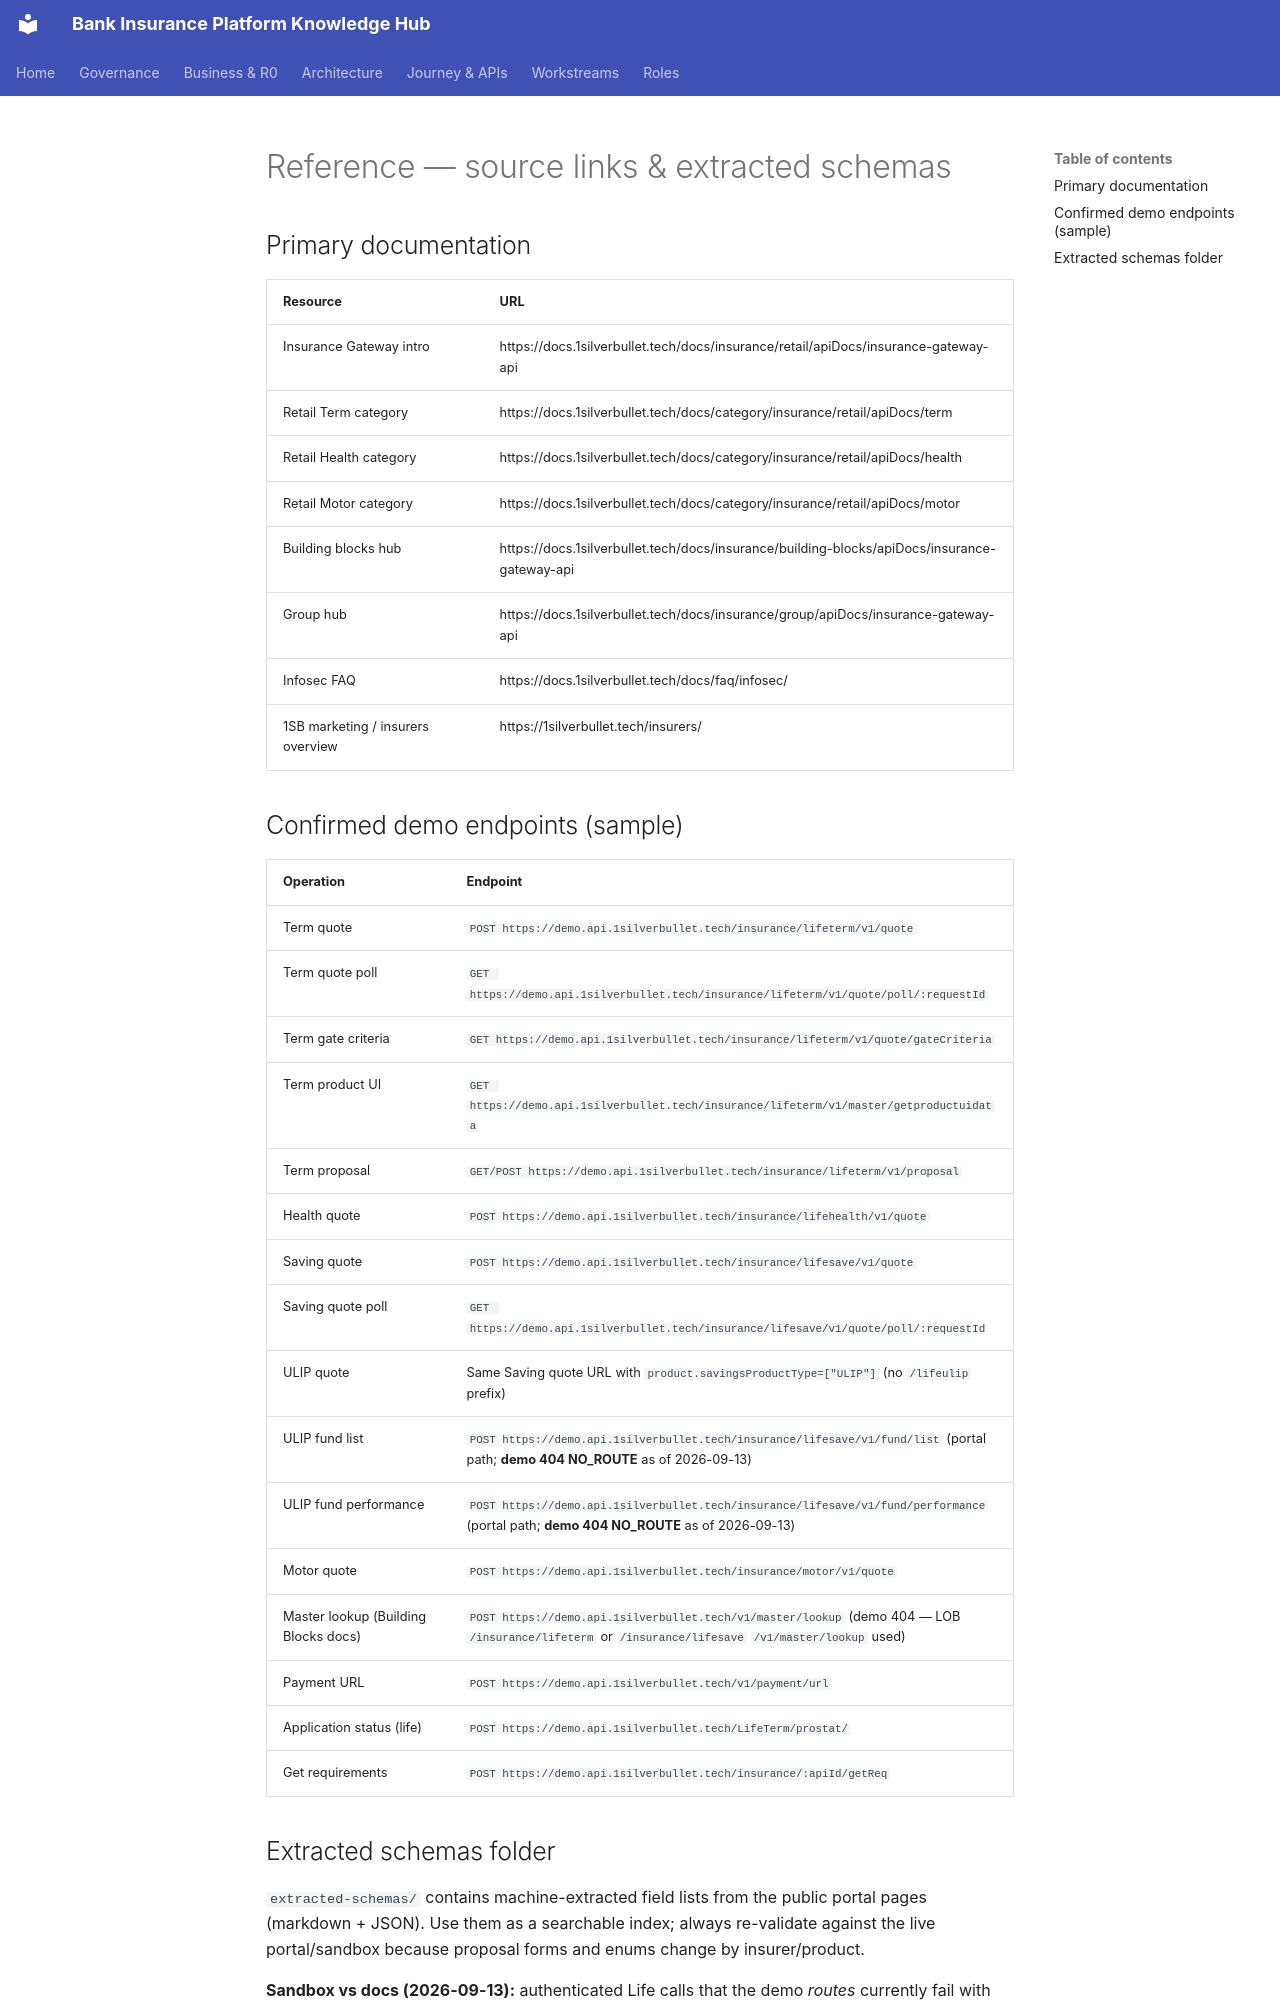

repository: Mahesh38/bank-insurance-platform · page: 1sb-insurance-integration/reference/SOURCE-LINKS/index.html · generator: mkdocs

# Reference — source links & extracted schemas

## Primary documentation

| Resource | URL |
|----------|-----|
| Insurance Gateway intro | https://docs.1silverbullet.tech/docs/insurance/retail/apiDocs/insurance-gateway-api |
| Retail Term category | https://docs.1silverbullet.tech/docs/category/insurance/retail/apiDocs/term |
| Retail Health category | https://docs.1silverbullet.tech/docs/category/insurance/retail/apiDocs/health |
| Retail Motor category | https://docs.1silverbullet.tech/docs/category/insurance/retail/apiDocs/motor |
| Building blocks hub | https://docs.1silverbullet.tech/docs/insurance/building-blocks/apiDocs/insurance-gateway-api |
| Group hub | https://docs.1silverbullet.tech/docs/insurance/group/apiDocs/insurance-gateway-api |
| Infosec FAQ | https://docs.1silverbullet.tech/docs/faq/infosec/ |
| 1SB marketing / insurers overview | https://1silverbullet.tech/insurers/ |

## Confirmed demo endpoints (sample)

| Operation | Endpoint |
|-----------|----------|
| Term quote | `POST https://demo.api.1silverbullet.tech/insurance/lifeterm/v1/quote` |
| Term quote poll | `GET https://demo.api.1silverbullet.tech/insurance/lifeterm/v1/quote/poll/:requestId` |
| Term gate criteria | `GET https://demo.api.1silverbullet.tech/insurance/lifeterm/v1/quote/gateCriteria` |
| Term product UI | `GET https://demo.api.1silverbullet.tech/insurance/lifeterm/v1/master/getproductuidata` |
| Term proposal | `GET/POST https://demo.api.1silverbullet.tech/insurance/lifeterm/v1/proposal` |
| Health quote | `POST https://demo.api.1silverbullet.tech/insurance/lifehealth/v1/quote` |
| Saving quote | `POST https://demo.api.1silverbullet.tech/insurance/lifesave/v1/quote` |
| Saving quote poll | `GET https://demo.api.1silverbullet.tech/insurance/lifesave/v1/quote/poll/:requestId` |
| ULIP quote | Same Saving quote URL with `product.savingsProductType=["ULIP"]` (no `/lifeulip` prefix) |
| ULIP fund list | `POST https://demo.api.1silverbullet.tech/insurance/lifesave/v1/fund/list` (portal path; **demo 404 NO_ROUTE** as of 2026-09-13) |
| ULIP fund performance | `POST https://demo.api.1silverbullet.tech/insurance/lifesave/v1/fund/performance` (portal path; **demo 404 NO_ROUTE** as of 2026-09-13) |
| Motor quote | `POST https://demo.api.1silverbullet.tech/insurance/motor/v1/quote` |
| Master lookup (Building Blocks docs) | `POST https://demo.api.1silverbullet.tech/v1/master/lookup` (demo 404 — LOB `/insurance/lifeterm` or `/insurance/lifesave` `/v1/master/lookup` used) |
| Payment URL | `POST https://demo.api.1silverbullet.tech/v1/payment/url` |
| Application status (life) | `POST https://demo.api.1silverbullet.tech/LifeTerm/prostat/` |
| Get requirements | `POST https://demo.api.1silverbullet.tech/insurance/:apiId/getReq` |
